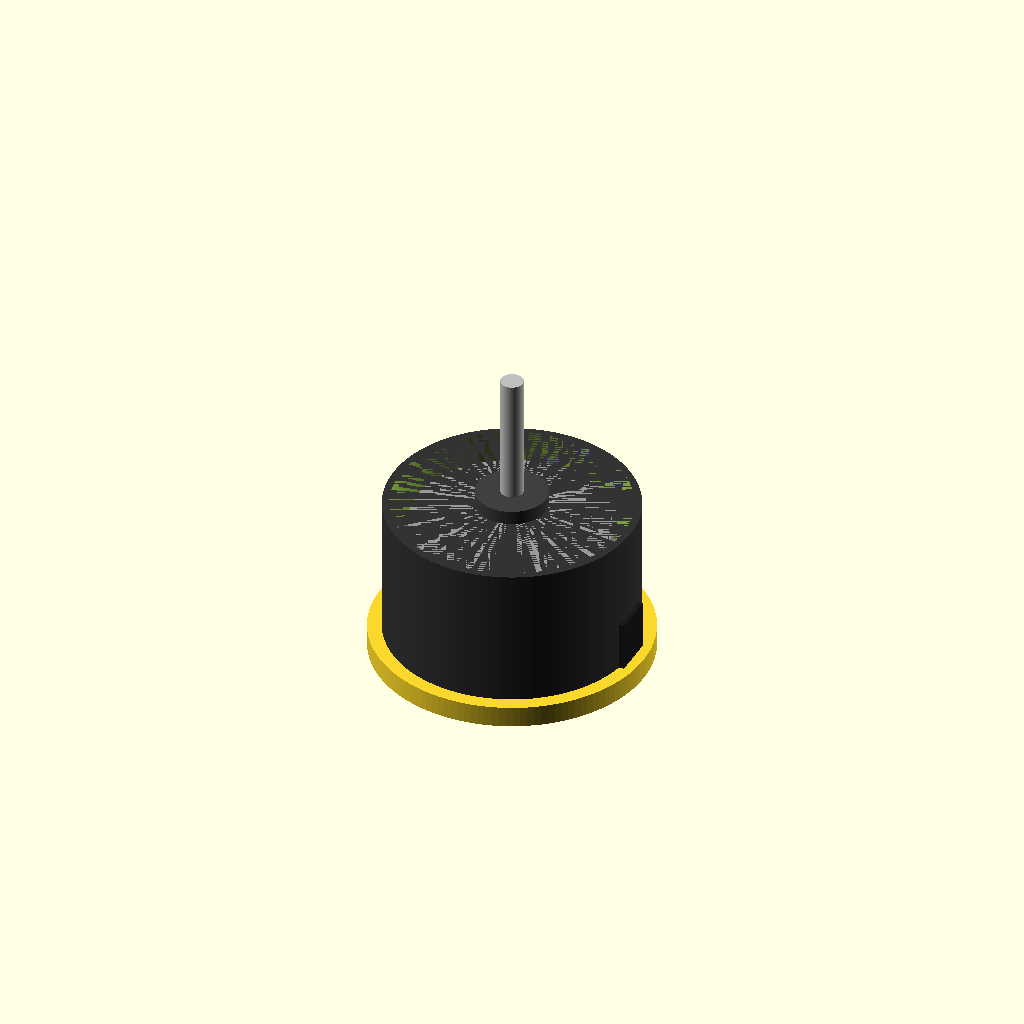
Cell 1: the model at its default parameters.
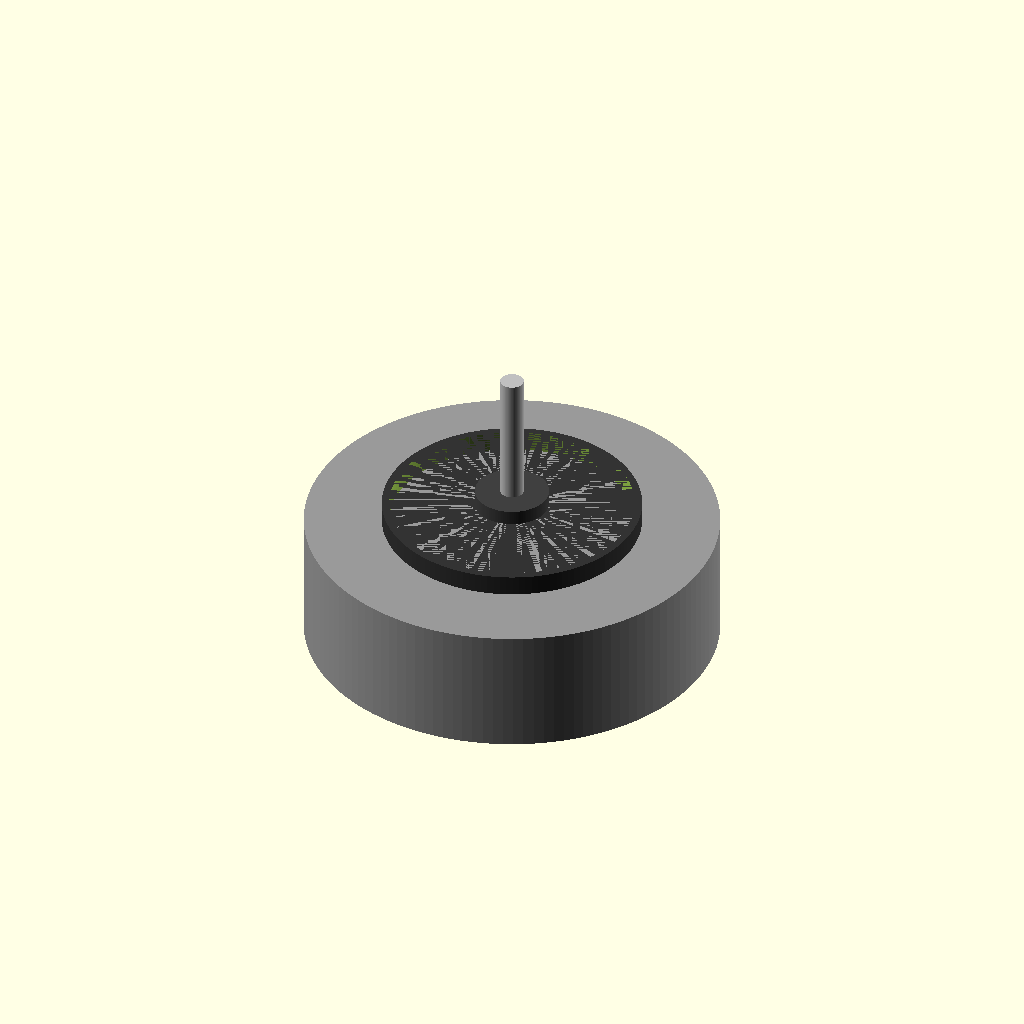
Cell 2: stator_d = 56 (everything else at default).
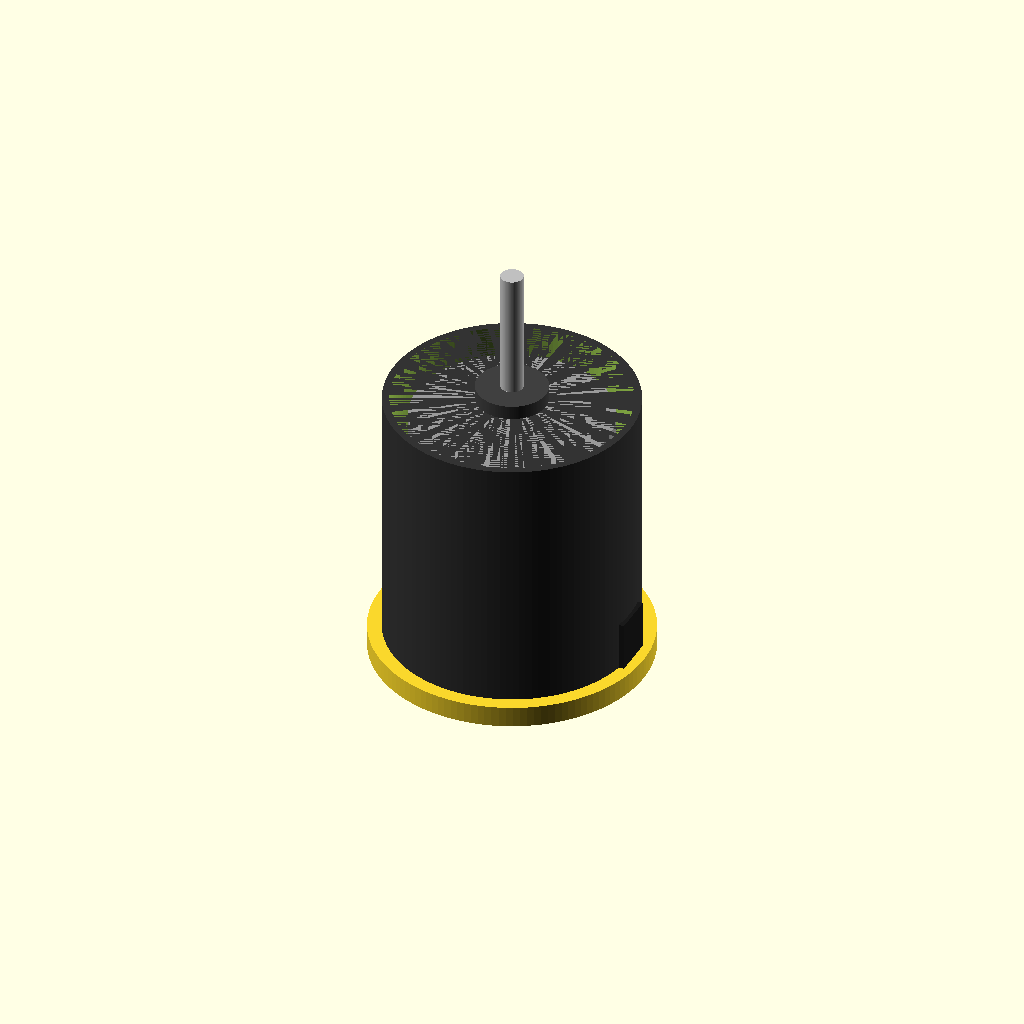
Cell 3: the same model with stator_h = 34.5.
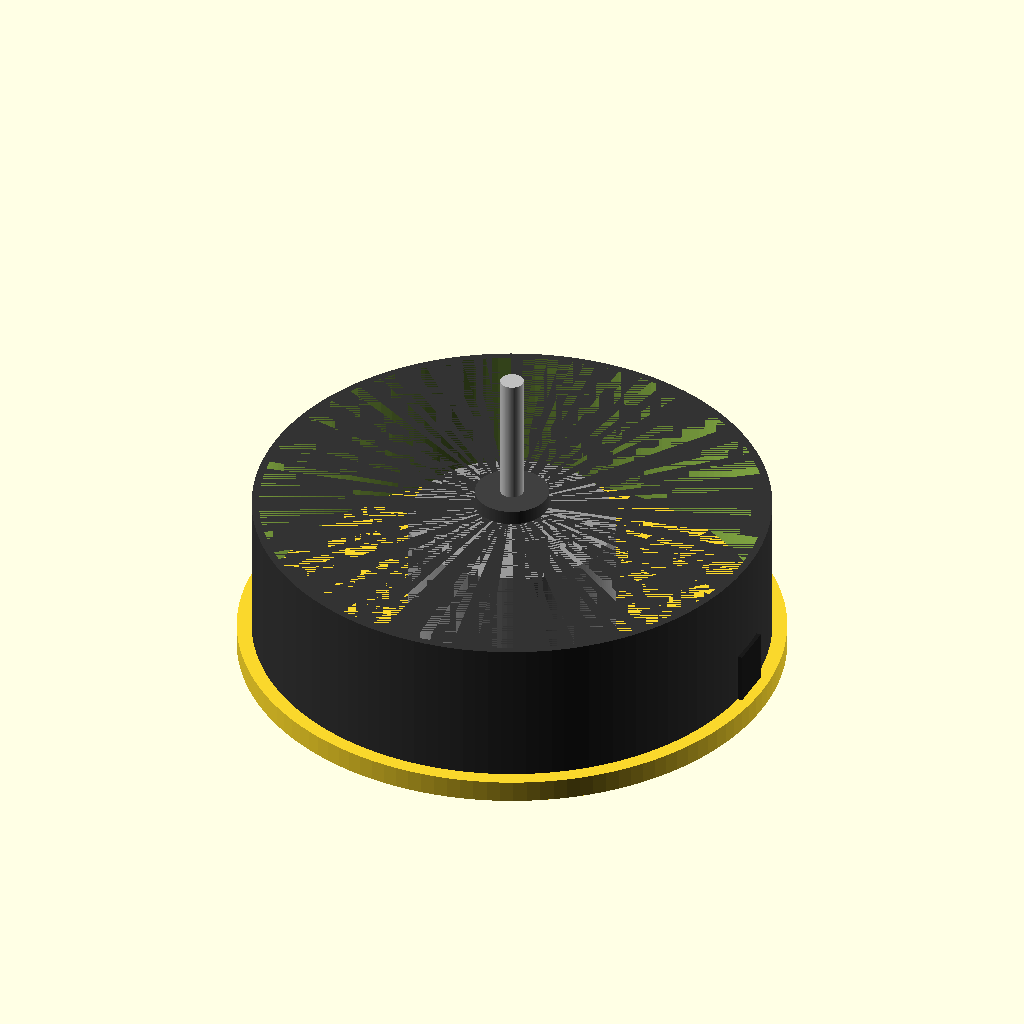
Cell 4 — motor_od set to 70, the other parameters unchanged.
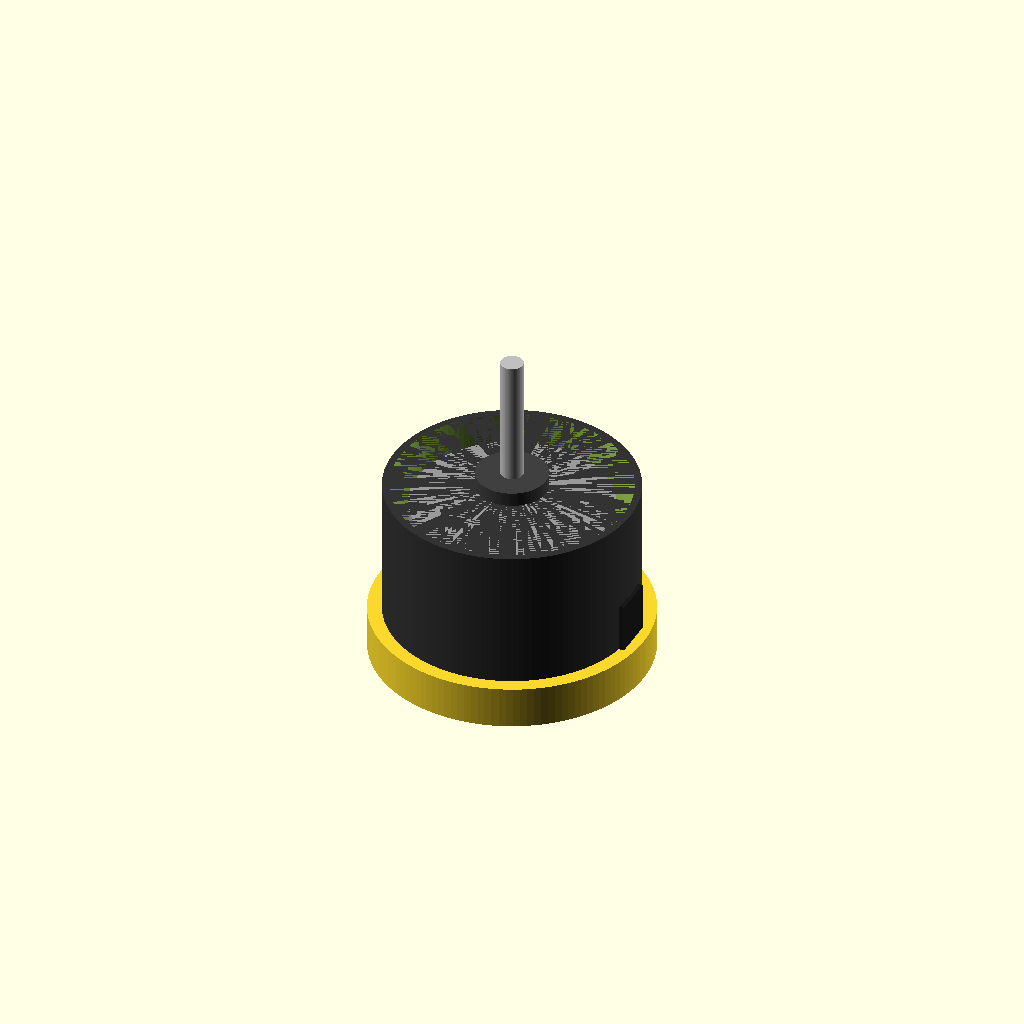
Cell 5 — base_h set to 6, the other parameters unchanged.
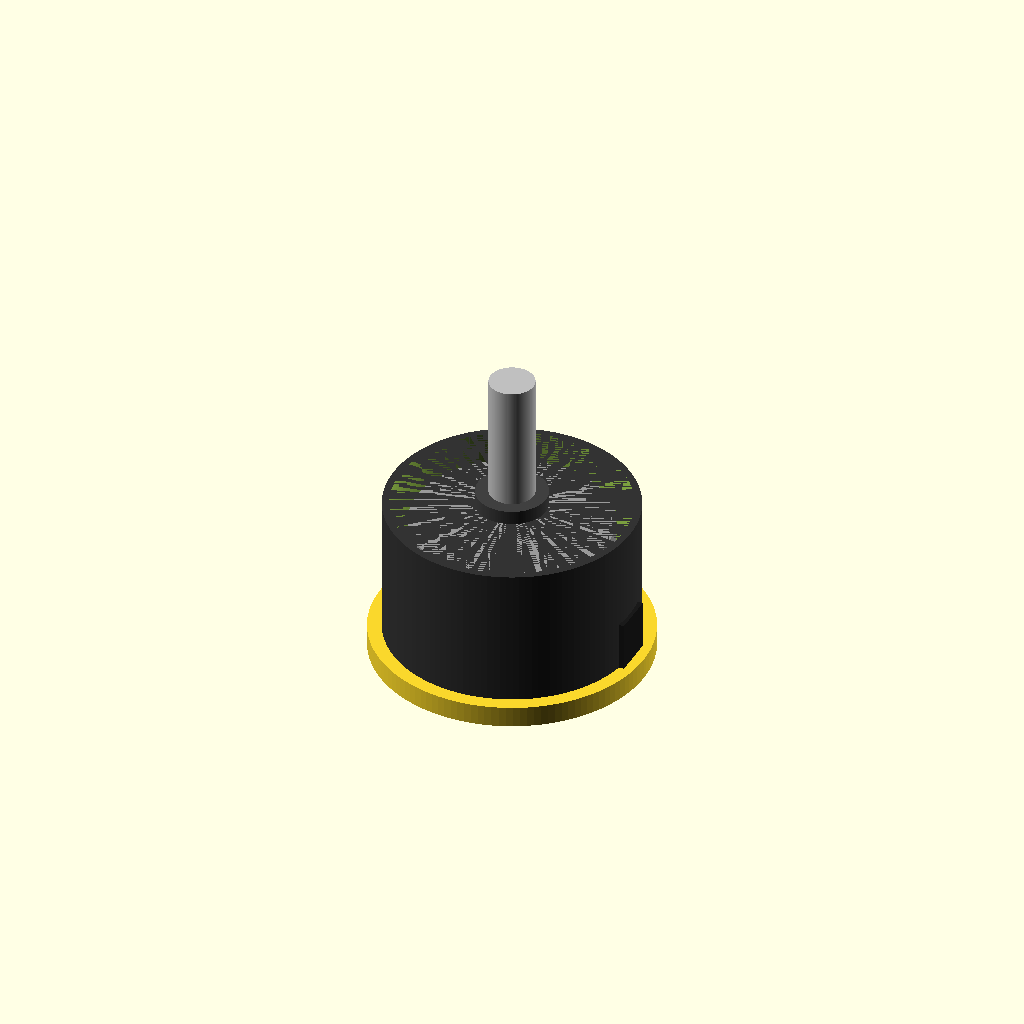
Cell 6: shaft_d = 6.35 (everything else at default).
One fixed orthographic camera (rotation 55°, 0°, 25°; colour scheme Cornfield) for every cell.
Source of the model, additional_study/matched_effort/results/direct_repair/scad/bldc_motor__BLDC2205.scad:
$fn = 128;

// Brushless DC motor (generic) based on stator diameter 28.0mm and height 17.25mm
// Dimensions are approximate for a typical outrunner-style motor around a 28mm stator class.

stator_d = 28.0;
stator_h = 17.25;

// Derived / assumed dimensions
motor_od = 35.0;          // outer can diameter (typical for 28mm stator class)
can_h = stator_h + 2.75;  // outer can height slightly taller than stator
base_h = 3.0;             // mounting base thickness
base_od = motor_od + 4.0; // base flange diameter
shaft_d = 3.175;          // 1/8" shaft common
shaft_len = 18.0;         // exposed shaft length above can
top_boss_d = 10.0;        // top hub/boss around shaft
top_boss_h = 2.0;

mount_hole_d = 3.0;
mount_hole_circle_d = 25.0; // typical M3 pattern for this size
mount_hole_count = 4;

wire_exit_w = 6.0;
wire_exit_h = 3.0;
wire_exit_len = 10.0;

module bolt_circle_holes(count, circle_d, hole_d, h, z0=0) {
    for (i = [0:count-1]) {
        a = 360*i/count;
        translate([circle_d/2*cos(a), circle_d/2*sin(a), z0])
            cylinder(d=hole_d, h=h, center=false);
    }
}

module motor() {
    union() {
        // Base / mounting plate
        difference() {
            cylinder(d=base_od, h=base_h);
            // center clearance
            translate([0,0,-0.1]) cylinder(d=stator_d-6, h=base_h+0.2);
            // mounting holes
            translate([0,0,-0.1])
                bolt_circle_holes(mount_hole_count, mount_hole_circle_d, mount_hole_d, base_h+0.2);
        }

        // Stator (internal reference geometry)
        translate([0,0,base_h])
            color([0.6,0.6,0.6])
                cylinder(d=stator_d, h=stator_h);

        // Outer can (rotor housing)
        translate([0,0,base_h])
        difference() {
            color([0.2,0.2,0.2])
                cylinder(d=motor_od, h=can_h);
            // hollow interior
            translate([0,0,1.0])
                cylinder(d=motor_od-2.0, h=can_h-1.0);
            // bottom opening to show stator area
            translate([0,0,-0.1])
                cylinder(d=motor_od-1.0, h=1.2);
        }

        // Top boss
        translate([0,0,base_h+can_h])
            color([0.25,0.25,0.25])
                cylinder(d=top_boss_d, h=top_boss_h);

        // Shaft
        translate([0,0,base_h+can_h+top_boss_h])
            color([0.75,0.75,0.75])
                cylinder(d=shaft_d, h=shaft_len);

        // Simple wire exit block on side near base
        translate([motor_od/2 - 1.0, 0, base_h + 2.0])
            rotate([0,90,0])
                color([0.1,0.1,0.1])
                    cube([wire_exit_len, wire_exit_w, wire_exit_h], center=true);
    }
}

motor();
Parameter table extracted from the source (name, type, default, range or options):
stator_d: number, default 28
stator_h: number, default 17.25
motor_od: number, default 35
base_h: number, default 3
shaft_d: number, default 3.175
shaft_len: number, default 18
top_boss_d: number, default 10
top_boss_h: number, default 2
mount_hole_d: number, default 3
mount_hole_circle_d: number, default 25
mount_hole_count: number, default 4
wire_exit_w: number, default 6
wire_exit_h: number, default 3
wire_exit_len: number, default 10
